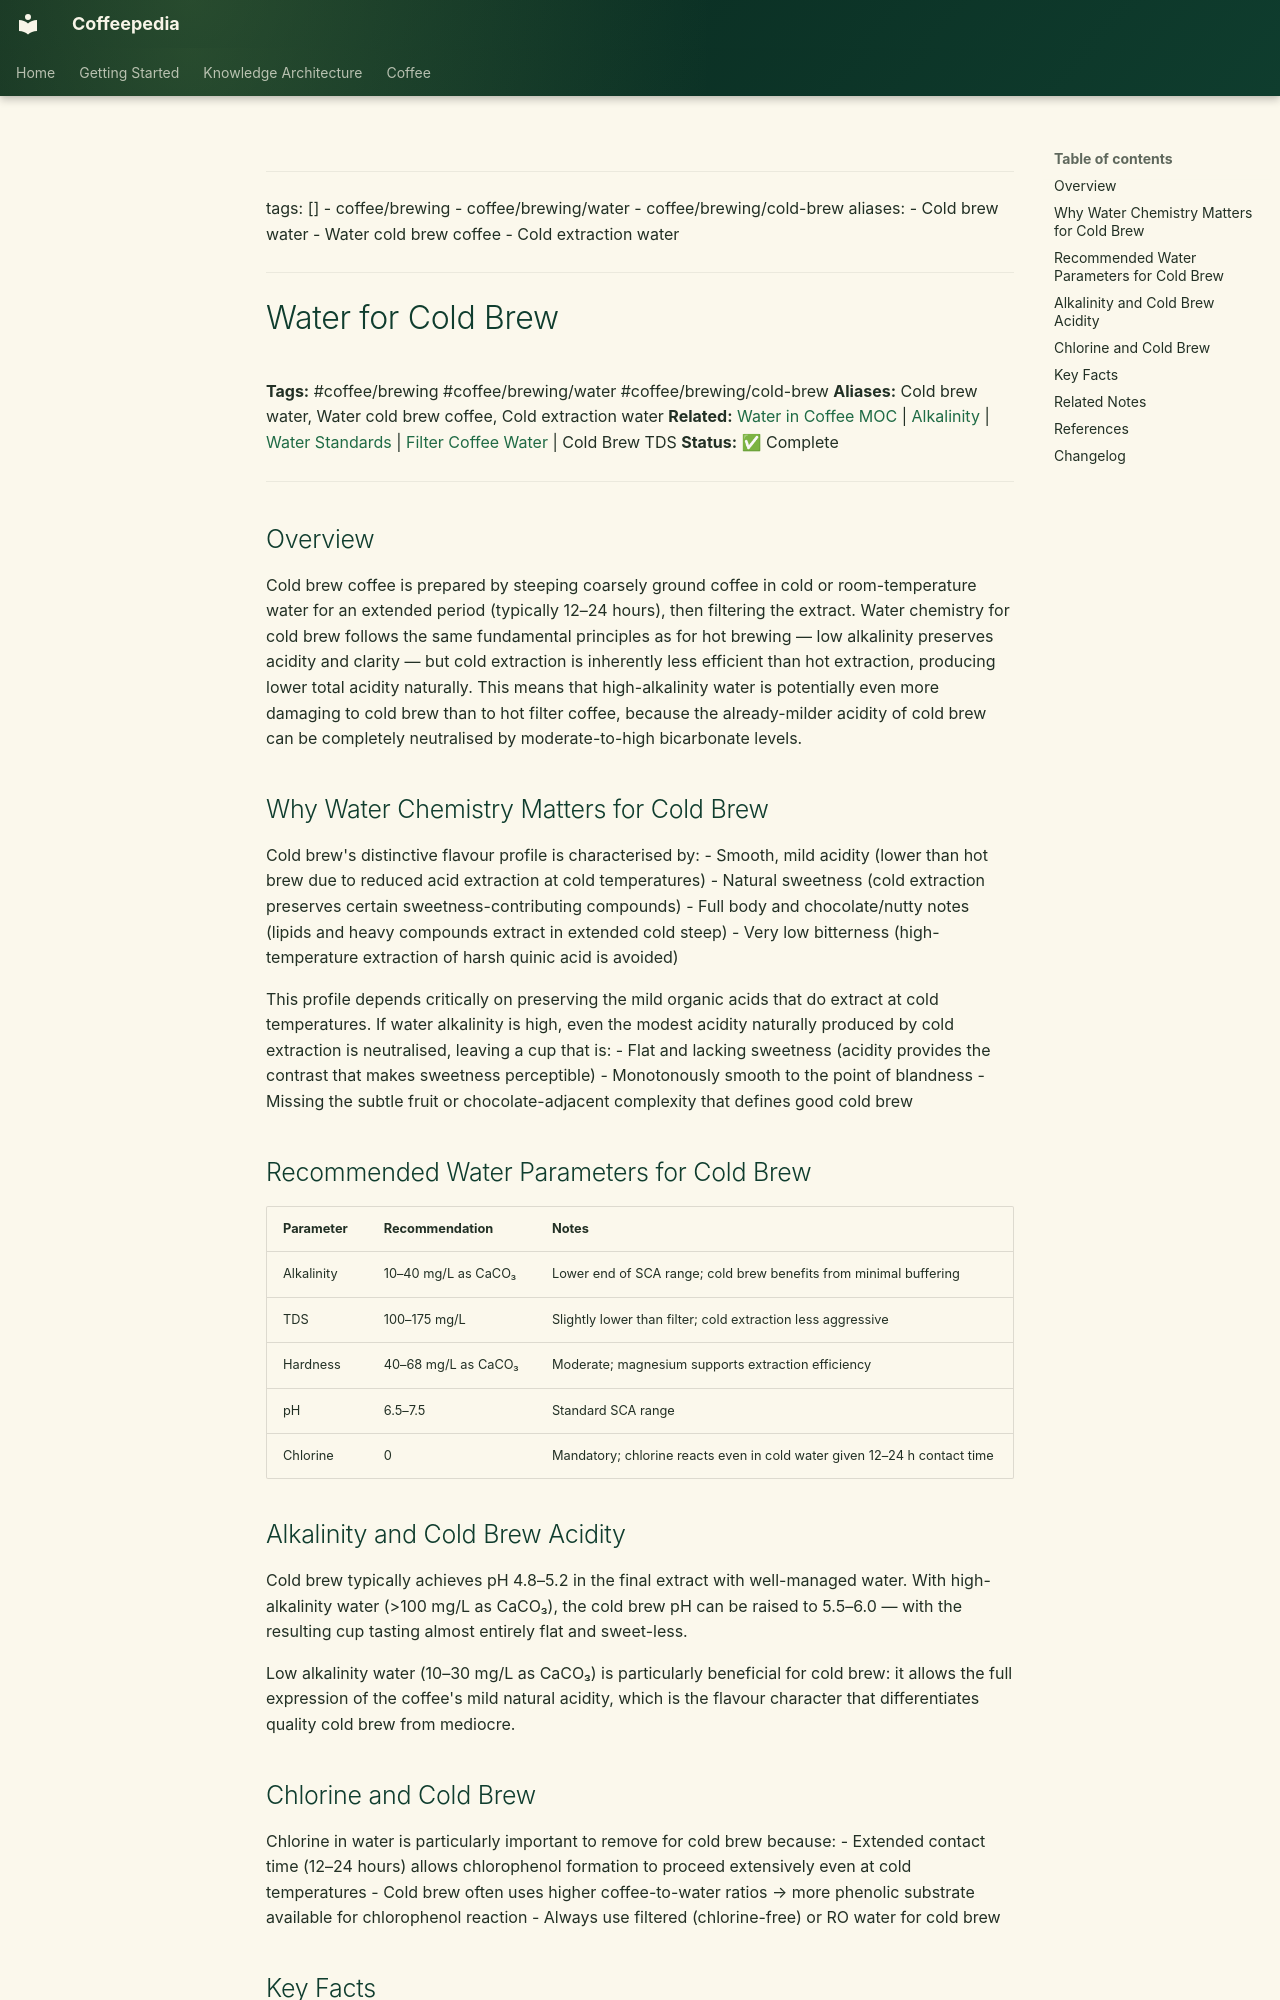

repository: Vauldt/all-about-coffee · page: coffee/coffee-brewing/water-for-cold-brew/index.html · generator: mkdocs

---
tags: []
  - coffee/brewing
  - coffee/brewing/water
  - coffee/brewing/cold-brew
aliases:
  - Cold brew water
  - Water cold brew coffee
  - Cold extraction water
---

# Water for Cold Brew

**Tags:** #coffee/brewing #coffee/brewing/water #coffee/brewing/cold-brew
**Aliases:** Cold brew water, Water cold brew coffee, Cold extraction water
**Related:** [Water in Coffee MOC](../maps-of-content/water-in-coffee-moc.md) | [Alkalinity](alkalinity.md) | [Water Standards](water-standards.md) | [Filter Coffee Water](filter-coffee-water.md) | Cold Brew TDS
**Status:** ✅ Complete

---

## Overview

Cold brew coffee is prepared by steeping coarsely ground coffee in cold or room-temperature water for an extended period (typically 12–24 hours), then filtering the extract. Water chemistry for cold brew follows the same fundamental principles as for hot brewing — low alkalinity preserves acidity and clarity — but cold extraction is inherently less efficient than hot extraction, producing lower total acidity naturally. This means that high-alkalinity water is potentially even more damaging to cold brew than to hot filter coffee, because the already-milder acidity of cold brew can be completely neutralised by moderate-to-high bicarbonate levels.

## Why Water Chemistry Matters for Cold Brew

Cold brew's distinctive flavour profile is characterised by:
- Smooth, mild acidity (lower than hot brew due to reduced acid extraction at cold temperatures)
- Natural sweetness (cold extraction preserves certain sweetness-contributing compounds)
- Full body and chocolate/nutty notes (lipids and heavy compounds extract in extended cold steep)
- Very low bitterness (high-temperature extraction of harsh quinic acid is avoided)

This profile depends critically on preserving the mild organic acids that do extract at cold temperatures. If water alkalinity is high, even the modest acidity naturally produced by cold extraction is neutralised, leaving a cup that is:
- Flat and lacking sweetness (acidity provides the contrast that makes sweetness perceptible)
- Monotonously smooth to the point of blandness
- Missing the subtle fruit or chocolate-adjacent complexity that defines good cold brew

## Recommended Water Parameters for Cold Brew

| Parameter | Recommendation | Notes |
| :--- | :--- | :--- |
| Alkalinity | 10–40 mg/L as CaCO₃ | Lower end of SCA range; cold brew benefits from minimal buffering |
| TDS | 100–175 mg/L | Slightly lower than filter; cold extraction less aggressive |
| Hardness | 40–68 mg/L as CaCO₃ | Moderate; magnesium supports extraction efficiency |
| pH | 6.5–7.5 | Standard SCA range |
| Chlorine | 0 | Mandatory; chlorine reacts even in cold water given 12–24 h contact time |
